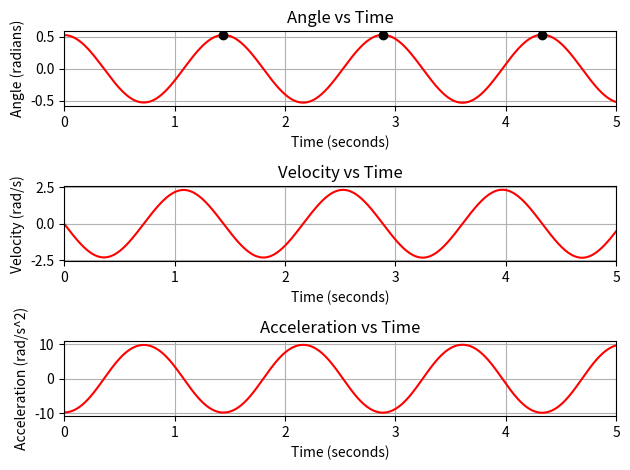

Recreate this plot in Python.
#Project 1: Micro:bit Pendulum
# [redacted]
#March 6, 2019
#Step 1 - Simulation of Pendulum Motion

#Import Statements
import matplotlib.pyplot as plt
import numpy as np
import math
import scipy.signal as sig


#Function Definitions
def update_system(pos,vel,acc,time1,time2):         #updates the system based on the current values of position, velocity, and acceleration
    dt = time2-time1                                #calculates the time elapsed during this interval
    posNext = pos + vel*dt                          #calculates the next position based on the time elapsed and the current velocity
    velNext = vel + acc*dt                          #calculates the next velocity based on the current angular acceleration and time elapsed 
    accNext = (g/L)*math.cos(((math.pi)/2)-posNext) #calculates the next angular acceleration based on the starting position and the next position 
    return posNext, velNext, accNext

#Initial Conditions
L = 0.5                                             #Sets the length of the pendulum in meters                                                    
g = -9.81                                           #Force of gravity (m/s**2)
time = np.linspace(0,5,20000)                       #Creates a set of times during which the position, velocity, and acceleration of the pendulum will be calculated 
pos = [math.pi/6]                                   #Sets the initial position in radians. This list is appended in the while loop to update the new position 
vel = [0]                                           #Gives the initial velocity of 0. This list is appended in the while loop, where the velocity is updated based on acceleration and time. 
acc = [(g/L)*math.cos((math.pi/2)-math.pi/6)]       #Calculates the current angular acceleration of the pendulum, based on the starting angle. This list is appended in the while loop to add the new acceleration

#Updates the system while time is less than 5 seconds and calculates the next velocity, position, and acceleration of the pendulum based on the change in position. 
i = 1
while i < len(time):
    posNext, velNext, accNext = update_system(pos[i-1], vel[i-1], acc[i-1], time[i-1], time[i])
    vel.append(velNext)
    pos.append(posNext)
    acc.append(accNext)
    i += 1

#Finds the maximum positions of the pendulum and calculates the period based on the time elapsed between two of the maximums. 
position2 = np.array(pos)
time2 = np.array(time)
maxima, _ = sig.find_peaks(position2, prominence=.02)
print("The period time for a pendulum of length",L, "meters is", round(time2[maxima[1]]-time2[maxima[0]], 3), " seconds")

#Plots the time elapsed (in seconds) and the anglular position of the pendulum (in radians)
plt.subplot(3,1,1)
plt.plot(time, pos, 'r-', time2[maxima], position2[maxima], 'ko') 
plt.xlabel('Time (seconds)')
plt.ylabel('Angle (radians)')
plt.title('Angle vs Time')
plt.xlim((0, 5)) # set x range to -1 to 8
plt.grid()

#Plots the time elapsed (in seconds) and the velocity of the pendulum (in radians per second)
plt.subplot(3,1,2)
plt.plot(time, vel, 'r-') 
plt.xlabel('Time (seconds)')
plt.ylabel('Velocity (rad/s)')
plt.title('Velocity vs Time')
plt.xlim((0, 5)) # set x range to -1 to 8
plt.grid()

#Plots the time elapsed (in seconds) and the angular acceleration of the pendulum (in radians per second per second)
plt.subplot(3,1,3)
plt.plot(time, acc, 'r-') 
plt.xlabel('Time (seconds)')
plt.ylabel('Acceleration (rad/s^2)')
plt.title('Acceleration vs Time')
plt.xlim((0, 5)) # set x range to -1 to 8
plt.grid()
plt.tight_layout()
plt.show()